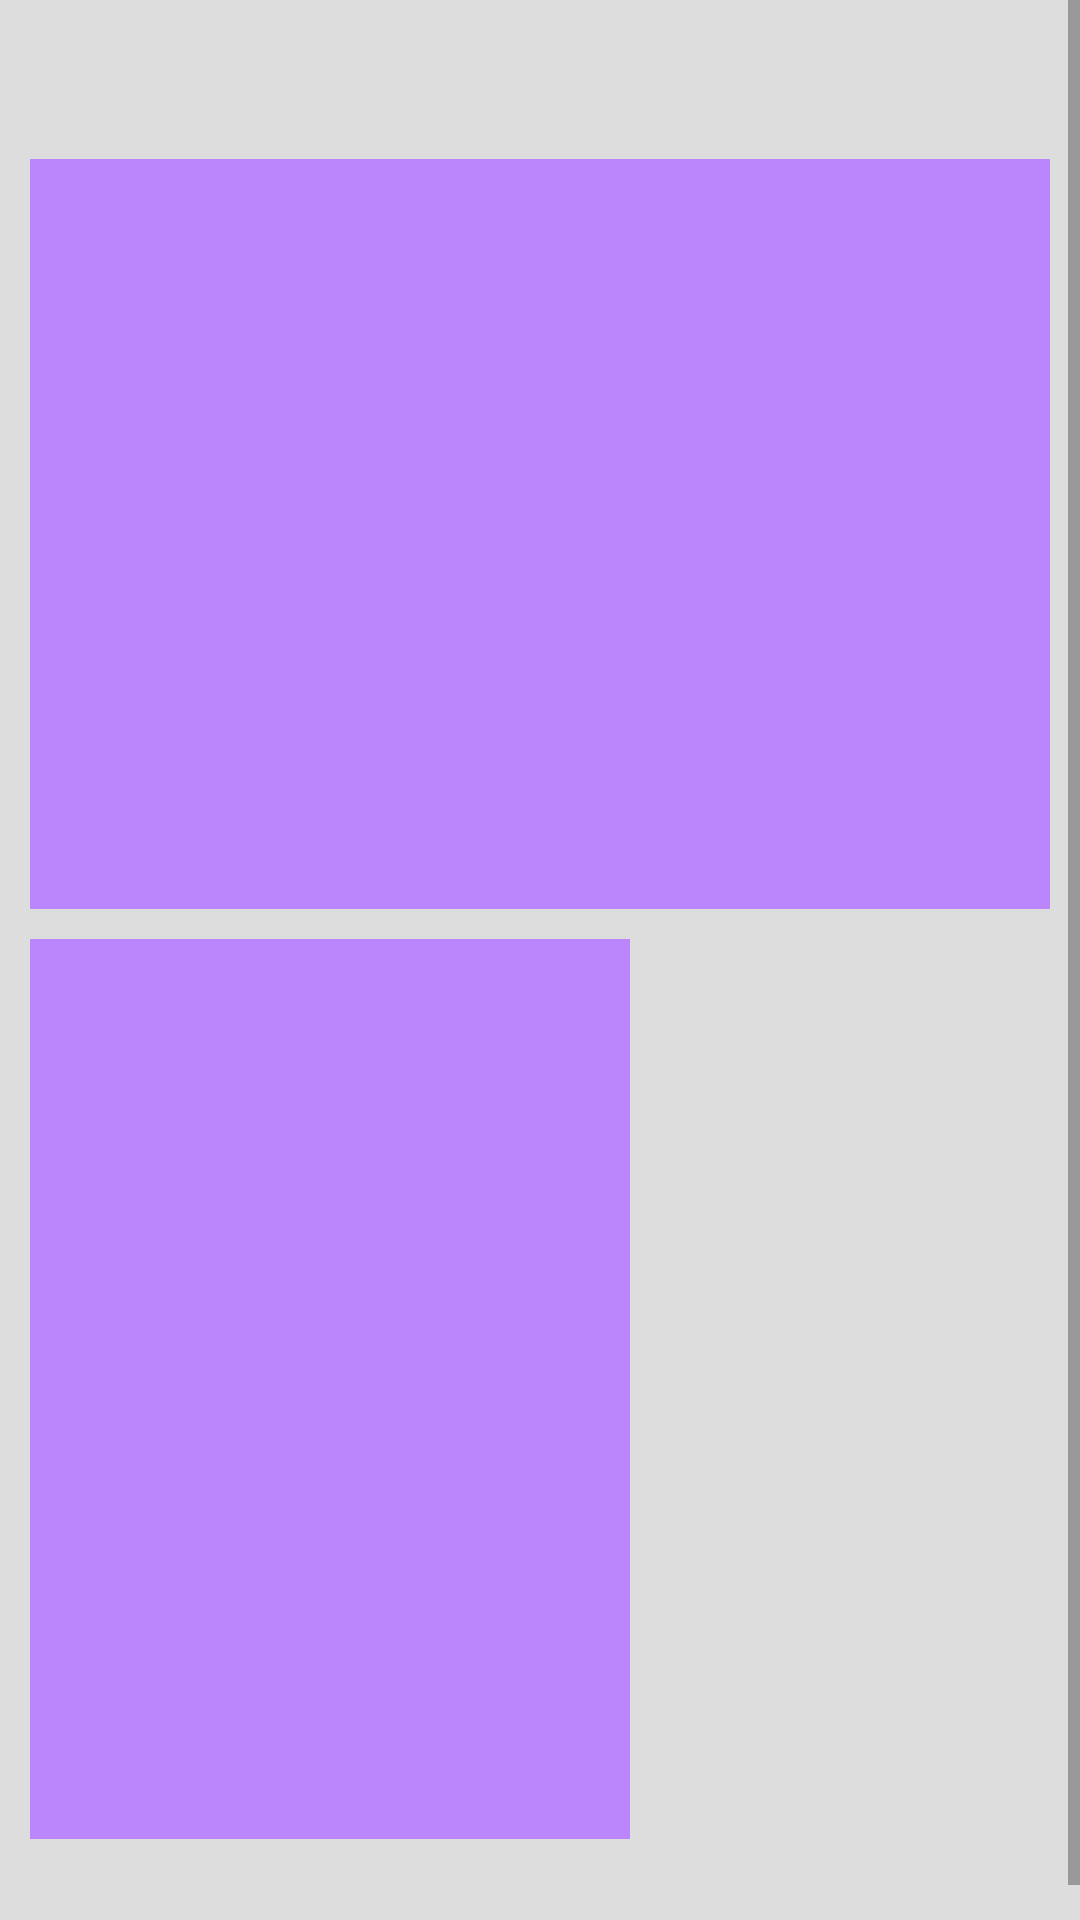

Layout XML and referenced resources for this Android screen:
<!-- AndroidManifest.xml: application theme Theme.AlfaTMDBviever -->
<!-- res/layout/fragment_detailed_movie.xml -->
<?xml version="1.0" encoding="utf-8"?>
<ScrollView xmlns:android="http://schemas.android.com/apk/res/android"
    xmlns:tools="http://schemas.android.com/tools"
    xmlns:app="http://schemas.android.com/apk/res-auto"
    android:id="@+id/scroll_view"
    android:layout_width="match_parent"
    android:layout_height="match_parent"
    android:background="@color/gray_back_light"
    tools:context=".view.DetailMovieFragment">

    <androidx.constraintlayout.widget.ConstraintLayout
        android:id="@+id/detailedMovieView"
        android:layout_height="wrap_content"
        android:layout_width="match_parent">

        <TextView
            android:id="@+id/text_view_title"
            android:layout_width="0dp"
            android:layout_height="wrap_content"
            android:textStyle="bold"
            android:textSize="@dimen/details_title_text_size"
            tools:text="TITLE"
            android:layout_marginStart="@dimen/item_margin"
            android:layout_marginTop="@dimen/item_margin"
            android:layout_marginEnd="@dimen/item_margin"
            app:layout_constraintTop_toTopOf="parent"
            app:layout_constraintStart_toStartOf="parent"
            app:layout_constraintEnd_toEndOf="parent"/>

        <androidx.appcompat.widget.AppCompatImageView
            android:id="@+id/imageViewBackgroundPoster"
            android:layout_width="match_parent"
            android:layout_height="@dimen/height_250"
            android:scaleType="centerCrop"
            android:background="@color/purple_200"
            android:adjustViewBounds="true"
            android:layout_marginBottom="@dimen/item_margin"
            android:layout_marginStart="@dimen/item_margin"
            android:layout_marginEnd="@dimen/item_margin"
            android:src="@drawable/pulpfiction_backdrop"
            app:layout_constraintEnd_toEndOf="parent"
            app:layout_constraintStart_toStartOf="parent"
            app:layout_constraintTop_toBottomOf="@id/text_view_title" />

        <androidx.appcompat.widget.AppCompatImageView
            android:id="@+id/image_view_poster"
            android:layout_width="@dimen/details_poster_width"
            android:layout_height="@dimen/details_poster_height"
            android:scaleType="fitXY"
            android:background="@color/purple_200"
            android:layout_marginStart="@dimen/item_margin"
            android:layout_marginTop="@dimen/item_margin"
            android:src="@drawable/pulpfiction_poster"
            app:layout_constraintStart_toStartOf="parent"
            app:layout_constraintTop_toBottomOf="@id/imageViewBackgroundPoster"/>

        <TextView
            android:id="@+id/text_view_type"
            android:layout_width="wrap_content"
            android:layout_height="wrap_content"
            tools:text="movie"
            android:layout_marginStart="@dimen/item_margin"
            app:layout_constraintStart_toEndOf="@id/image_view_poster"
            app:layout_constraintTop_toTopOf="@id/image_view_poster"/>

        <TextView
            android:id="@+id/text_view_year"
            android:layout_width="wrap_content"
            android:layout_height="wrap_content"
            tools:text=": 2001"
            android:layout_marginStart="@dimen/item_margin"
            app:layout_constraintStart_toEndOf="@id/text_view_type"
            app:layout_constraintTop_toTopOf="@id/text_view_type"/>

        <TextView
            android:id="@+id/text_view_runtime"
            android:layout_width="wrap_content"
            android:layout_height="wrap_content"
            tools:text="120 min"
            android:layout_marginStart="@dimen/item_margin"
            app:layout_constraintStart_toEndOf="@id/image_view_poster"
            app:layout_constraintTop_toBottomOf="@id/text_view_type" />

        <TextView
            android:id="@+id/text_view_rating"
            android:layout_width="wrap_content"
            android:layout_height="wrap_content"
            tools:text="10.0"
            android:layout_marginStart="@dimen/item_margin"
            app:layout_constraintTop_toBottomOf="@id/text_view_runtime"
            app:layout_constraintStart_toEndOf="@id/image_view_poster"/>

        <TextView
            android:id="@+id/text_view_votes"
            android:layout_width="wrap_content"
            android:layout_height="wrap_content"
            tools:text="(9999)"
            android:layout_marginStart="@dimen/item_margin"
            app:layout_constraintStart_toEndOf="@id/text_view_rating"
            app:layout_constraintTop_toTopOf="@id/text_view_rating"/>

        <TextView
            android:id="@+id/text_view_actors"
            android:layout_width="0dp"
            android:layout_height="wrap_content"
            tools:text="actors....a lot of different people who took part in this movie"
            android:layout_marginStart="@dimen/item_margin"
            android:layout_marginEnd="@dimen/item_margin"
            app:layout_constraintStart_toEndOf="@id/image_view_poster"
            app:layout_constraintTop_toBottomOf="@id/text_view_rating"
            app:layout_constraintEnd_toEndOf="parent"/>

        <TextView
            android:id="@+id/text_view_box_office"
            android:layout_width="wrap_content"
            android:layout_height="wrap_content"
            tools:text="Box office:...."
            android:layout_marginStart="@dimen/item_margin"
            app:layout_constraintStart_toEndOf="@id/image_view_poster"
            app:layout_constraintTop_toBottomOf="@id/text_view_actors"/>

        <TextView
            android:id="@+id/text_view_released"
            android:layout_width="wrap_content"
            android:layout_height="wrap_content"
            tools:text="31.12.1990"
            android:layout_marginStart="@dimen/item_margin"
            app:layout_constraintStart_toEndOf="@id/image_view_poster"
            app:layout_constraintTop_toBottomOf="@id/text_view_box_office"/>

        <TextView
            android:id="@+id/text_view_genres"
            android:layout_width="0dp"
            android:layout_height="wrap_content"
            tools:text="Genres: Action, Action, Action, Action, Action"
            android:layout_marginStart="@dimen/item_margin"
            android:layout_marginEnd="@dimen/item_margin"
            app:layout_constraintStart_toEndOf="@id/image_view_poster"
            app:layout_constraintEnd_toEndOf="parent"
            app:layout_constraintTop_toBottomOf="@id/text_view_released"/>

        <TextView
            android:id="@+id/text_view_lists"
            android:layout_width="0dp"
            android:layout_height="wrap_content"
            tools:text="Trending, Now playing"
            android:layout_marginStart="@dimen/item_margin"
            android:layout_marginEnd="@dimen/item_margin"
            app:layout_constraintStart_toEndOf="@id/image_view_poster"
            app:layout_constraintEnd_toEndOf="parent"
            app:layout_constraintTop_toBottomOf="@id/text_view_genres"/>

        <TextView
            android:id="@+id/text_view_plot"
            android:layout_width="wrap_content"
            android:layout_height="wrap_content"
            android:padding="@dimen/item_margin"
            tools:text="Cobb, a skilled thief who commits corporate espionage by infiltrating the subconscious of his targets is offered a chance to regain his old life as payment for a task considered to be impossible: 'inception', the implantation of another person's idea into a target's subconscious."
            app:layout_constraintTop_toBottomOf="@id/image_view_poster"
            app:layout_constraintStart_toStartOf="parent"
            app:layout_constraintEnd_toEndOf="parent"
            app:layout_constraintBottom_toBottomOf="parent"/>

        <FrameLayout
            android:id="@+id/detailedLoadingLayout"
            android:layout_width="match_parent"
            android:layout_height="match_parent"
            android:visibility="gone"
            tools:layout_editor_absoluteX="-14dp"
            tools:layout_editor_absoluteY="0dp"
            tools:visibility="visible">

            <ProgressBar
                style="?android:attr/progressBarStyleLarge"
                android:layout_width="wrap_content"
                android:layout_height="wrap_content"
                android:layout_gravity="center" />
        </FrameLayout>

    </androidx.constraintlayout.widget.ConstraintLayout>
</ScrollView>
<!-- resources referenced by this layout -->
<resources>
  <color name="gray_back_light">#345A5A5A</color>
  <color name="purple_200">#FFBB86FC</color>
  <dimen name="details_poster_height">300dp</dimen>
  <dimen name="details_poster_width">200dp</dimen>
  <dimen name="details_title_text_size">32sp</dimen>
  <dimen name="height_250">250dp</dimen>
  <dimen name="item_margin">10dp</dimen>
  <style name="Theme.AlfaTMDBviever" parent="Theme.MaterialComponents.DayNight.DarkActionBar">
          
          <item name="colorPrimary">@color/purple_500</item>
          <item name="colorPrimaryVariant">@color/purple_700</item>
          <item name="colorOnPrimary">@color/white</item>
          
          <item name="colorSecondary">@color/teal_200</item>
          <item name="colorSecondaryVariant">@color/teal_700</item>
          <item name="colorOnSecondary">@color/black</item>
          
          <item name="android:statusBarColor" tools:targetApi="l">?attr/colorPrimaryVariant</item>
          
      </style>
  <color name="purple_500">#FF6200EE</color>
  <color name="purple_700">#FF3700B3</color>
  <color name="white">#FFFFFFFF</color>
  <color name="teal_200">#FF03DAC5</color>
  <color name="teal_700">#FF018786</color>
  <color name="black">#FF000000</color>
</resources>
